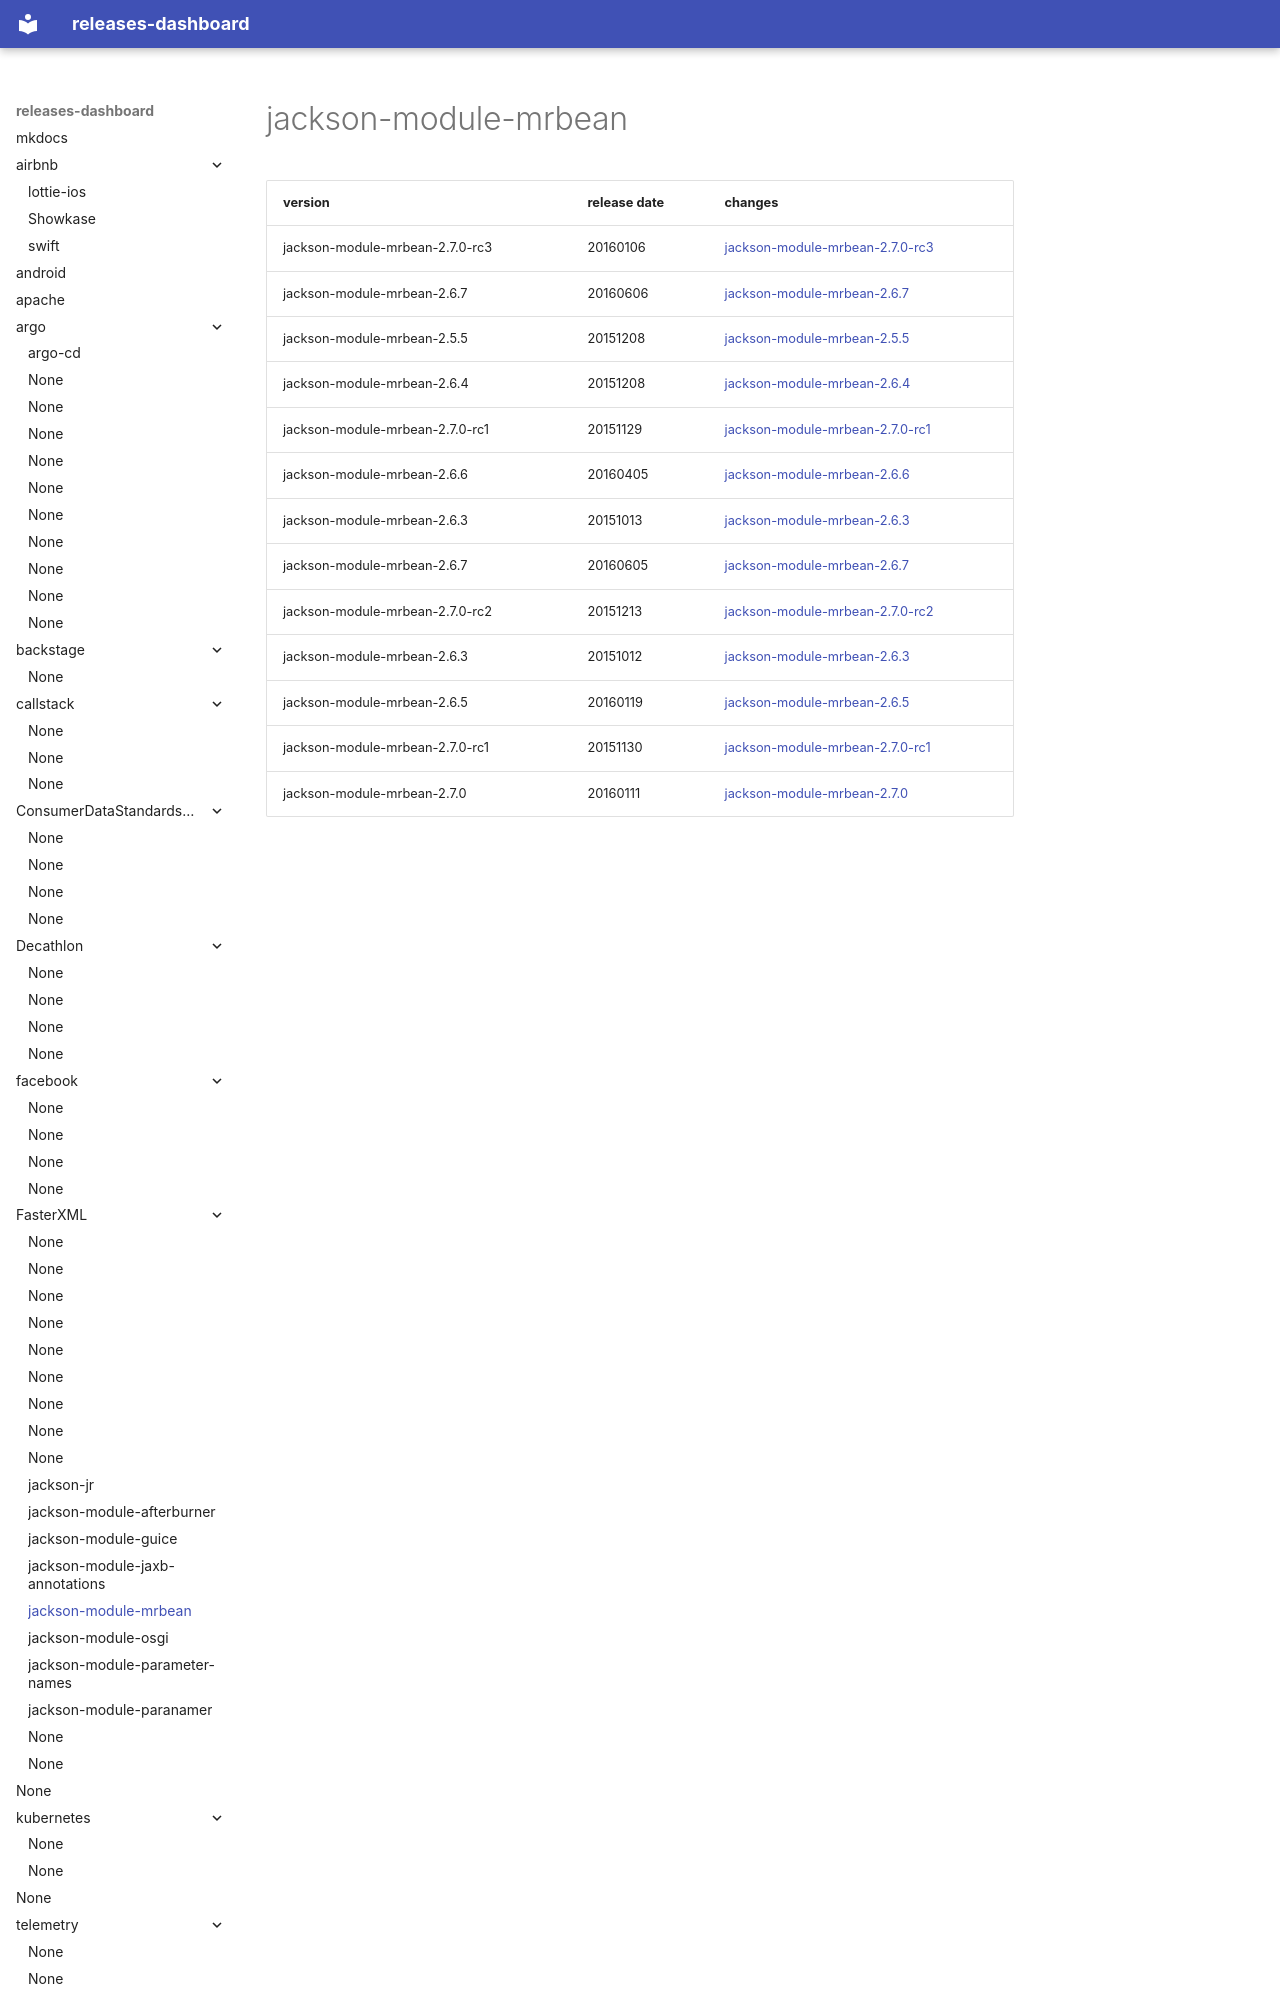

repository: rock-hu/releases-dashboard · page: FasterXML/jackson-module-mrbean/index.html · generator: mkdocs

# jackson-module-mrbean	


|version|release date|changes|
|---|---|---|
|jackson-module-mrbean-2.7.0-rc3|20160106|[jackson-module-mrbean-2.7.0-rc3](./jackson-module-mrbean-2.7.0-rc3-20160106.md)|
|jackson-module-mrbean-2.6.7|20160606|[jackson-module-mrbean-2.6.7](./jackson-module-mrbean-2.6.7-20160606.md)|
|jackson-module-mrbean-2.5.5|20151208|[jackson-module-mrbean-2.5.5](./jackson-module-mrbean-2.5.5-20151208.md)|
|jackson-module-mrbean-2.6.4|20151208|[jackson-module-mrbean-2.6.4](./jackson-modul
